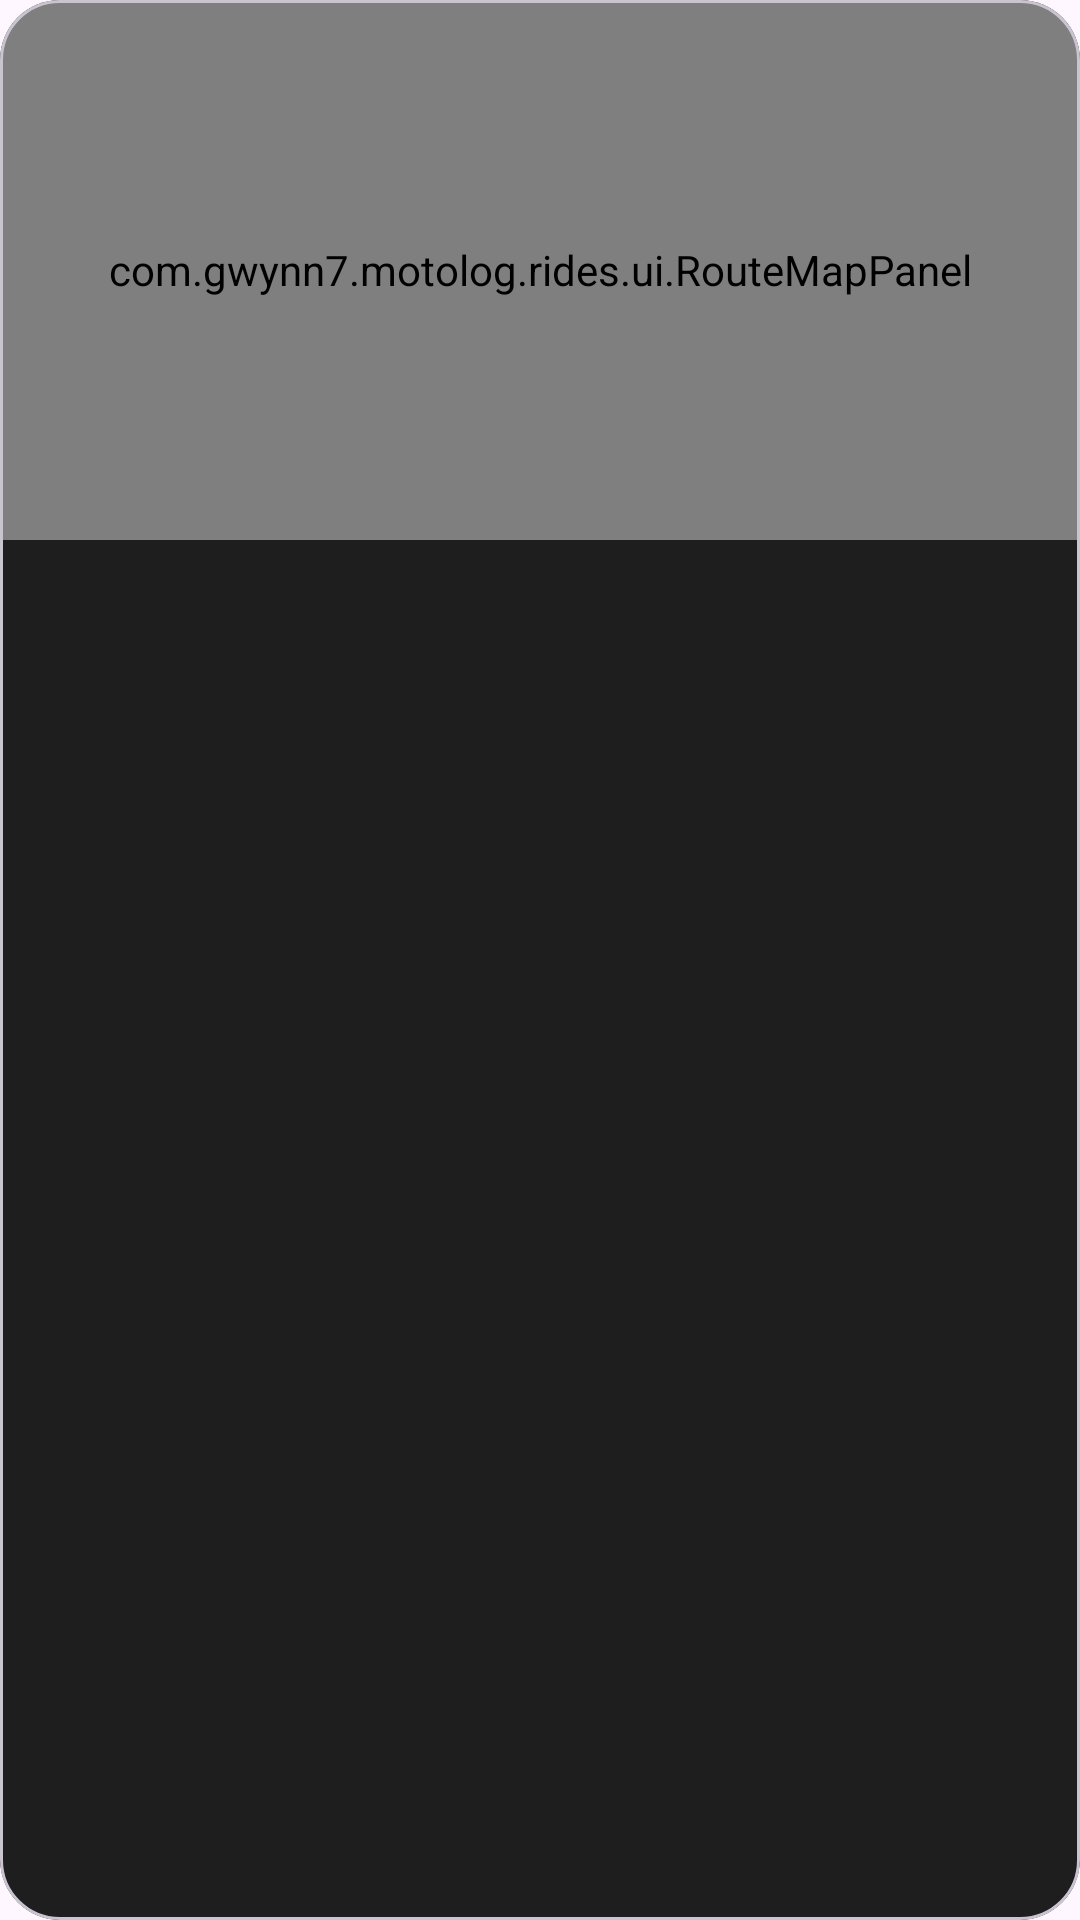

Reconstruct the res/layout file that produces this screen, plus the resources it refers to.
<!-- AndroidManifest.xml: application theme Theme.MotoLog -->
<!-- res/layout/ride_row.xml -->
<?xml version='1.0' encoding='utf-8'?>
<com.google.android.material.card.MaterialCardView xmlns:android="http://schemas.android.com/apk/res/android" xmlns:app="http://schemas.android.com/apk/res-auto" android:theme="@style/ThemeOverlay.MotoLog.CharcoalCard" app:cardBackgroundColor="@color/dark_gray" android:layout_width="match_parent" android:layout_height="wrap_content" android:layout_marginBottom="12dp" android:clickable="true" android:focusable="true" app:cardCornerRadius="20dp">
    <LinearLayout android:layout_width="match_parent" android:layout_height="wrap_content" android:padding="0dp" android:orientation="vertical">
        <com.gwynn7.motolog.rides.ui.RouteMapPanel android:id="@+id/route_preview" android:layout_width="match_parent" android:layout_height="180dp" android:importantForAccessibility="noHideDescendants" />
        <LinearLayout android:layout_width="match_parent" android:layout_height="wrap_content" android:orientation="vertical" android:padding="16dp">
            <TextView android:id="@+id/bike" android:layout_width="match_parent" android:layout_height="wrap_content" android:textAppearance="?attr/textAppearanceTitleLarge" android:gravity="center" />
            <TextView android:id="@+id/date" android:layout_width="match_parent" android:layout_height="wrap_content" android:layout_marginTop="4dp" android:textAppearance="?attr/textAppearanceBodyMedium" android:gravity="center" />
            <TextView android:id="@+id/metrics" android:layout_width="match_parent" android:layout_height="wrap_content" android:layout_marginTop="12dp" android:textAppearance="?attr/textAppearanceTitleMedium" android:gravity="center" />
            <TextView android:id="@+id/status" android:layout_width="match_parent" android:layout_height="wrap_content" android:layout_marginTop="8dp" android:textAppearance="?attr/textAppearanceLabelLarge" android:textColor="?attr/colorPrimary" android:gravity="center" />
        </LinearLayout>
    </LinearLayout>
</com.google.android.material.card.MaterialCardView>
<!-- resources referenced by this layout -->
<resources>
  <color name="dark_gray">#1E1E1E</color>
  <style name="Theme.MotoLog" parent="Base.Theme.MotoLog" />
  <style name="Base.Theme.MotoLog" parent="Theme.Material3.DayNight">
          <item name="colorOnBackground">@color/black</item>
      </style>
  <color name="black">#FF000000</color>
</resources>
